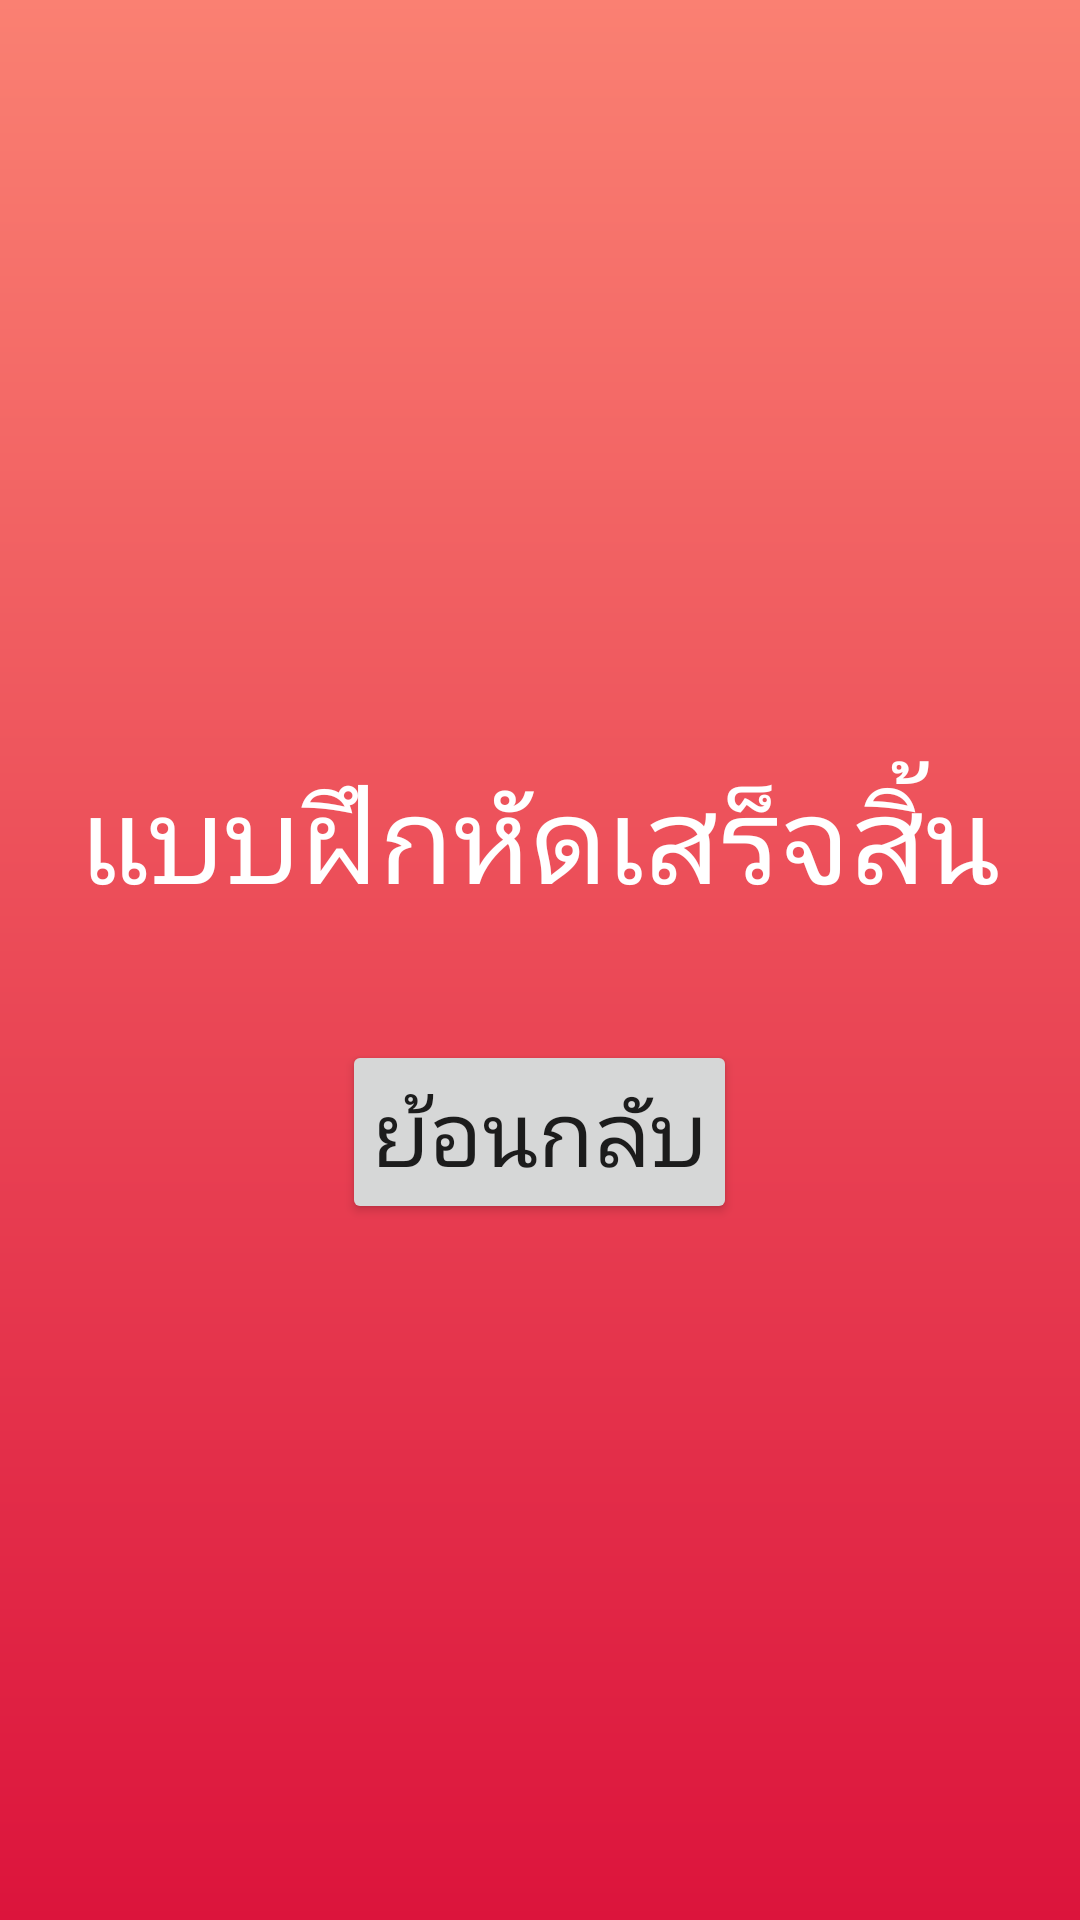

This screen was rendered from an Android layout file. Write that file and the resources it references.
<!-- AndroidManifest.xml: application theme AppTheme -->
<!-- res/layout/activity_finish.xml -->
<?xml version="1.0" encoding="utf-8"?>
<android.support.constraint.ConstraintLayout xmlns:android="http://schemas.android.com/apk/res/android"
    xmlns:app="http://schemas.android.com/apk/res-auto"
    xmlns:tools="http://schemas.android.com/tools"
    android:layout_width="match_parent"
    android:layout_height="match_parent"
    tools:context=".NextPage"
    android:background="@drawable/bg">


    <LinearLayout
        android:layout_width="match_parent"
        android:layout_height="match_parent"
        android:gravity="center"
        android:orientation="vertical">

        <LinearLayout
            android:layout_width="match_parent"
            android:layout_height="wrap_content"
            android:layout_gravity="center"
            android:orientation="vertical">

            <TextView
                android:id="@+id/textView"
                android:layout_width="wrap_content"
                android:layout_height="match_parent"
                android:layout_gravity="center"
                android:layout_margin="20dp"
                android:gravity="center"
                android:text="แบบฝึกหัดเสร็จสิ้น"
                android:textColor="#ffffff"
                android:textSize="40sp"
                app:fontFamily="monospace" />

        </LinearLayout>

        <LinearLayout
            android:layout_width="wrap_content"
            android:layout_height="wrap_content"
            android:orientation="horizontal">

            <Button
                android:id="@+id/backToChoose"
                android:layout_width="wrap_content"
                android:layout_height="wrap_content"
                android:layout_marginTop="20dp"
                android:layout_weight="1"
                android:padding="10dp"
                android:text="ย้อนกลับ"
                android:textSize="30sp" />
        </LinearLayout>

    </LinearLayout>

</android.support.constraint.ConstraintLayout>
<!-- resources referenced by this layout -->
<resources>
  <!-- drawable bg (drawable) -->
  <?xml version="1.0" encoding="utf-8"?>
  <shape xmlns:android="http://schemas.android.com/apk/res/android">
  
      <gradient
          android:startColor="#FA8072"
          android:endColor="#DC143C"
          android:angle="270"
          />
  </shape>
  <style name="AppTheme" parent="Theme.AppCompat.Light.NoActionBar">
          
          <item name="colorPrimary">@color/colorPrimary</item>
          <item name="colorPrimaryDark">@color/colorPrimaryDark</item>
          <item name="colorAccent">@color/colorAccent</item>
      </style>
  <color name="colorPrimary">#3F51B5</color>
  <color name="colorPrimaryDark">#DCEAD0</color>
  <color name="colorAccent">#F1B485</color>
</resources>
